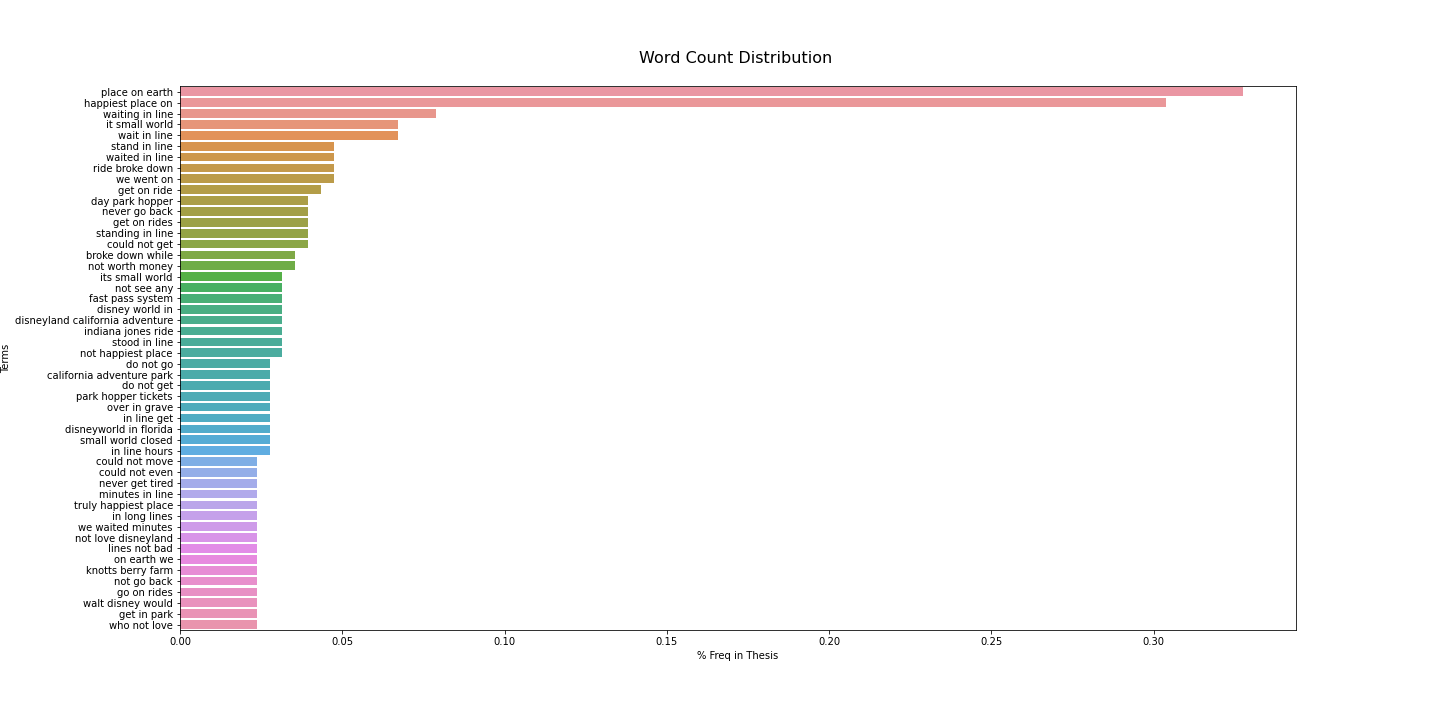

Source data for this figure (header and first rows):
, Terms, % Freq in Thesis
28636, place on earth, 0.3275
14822, happiest place on, 0.3038
39127, waiting in line, 0.07892
17688, it small world, 0.06708
38934, wait in line, 0.06708
33993, stand in line, 0.04735
39080, waited in line, 0.04735
30445, ride broke down, 0.04735
40222, we went on, 0.04735
13375, get on ride, 0.04341
6891, day park hopper, 0.03946
22786, never go back, 0.03946
13376, get on rides, 0.03946
34027, standing in line, 0.03946
5857, could not get, 0.03946
3612, broke down while, 0.03551
24329, not worth money, 0.03551
17743, its small world, 0.03157
24109, not see any, 0.03157
11765, fast pass system, 0.03157
8269, disney world in, 0.03157
8355, disneyland california adventure, 0.03157
17253, indiana jones ride, 0.03157
34334, stood in line, 0.03157
23757, not happiest place, 0.03157
8906, do not go, 0.02762
3975, california adventure park, 0.02762
8905, do not get, 0.02762
27063, park hopper tickets, 0.02762
26310, over in grave, 0.02762
16595, in line get, 0.02762
8835, disneyworld in florida, 0.02762
33162, small world closed, 0.02762
16598, in line hours, 0.02762
5861, could not move, 0.02368
5854, could not even, 0.02368
22782, never get tired, 0.02368
21667, minutes in line, 0.02368
37480, truly happiest place, 0.02368
16682, in long lines, 0.02368
40195, we waited minutes, 0.02368
23874, not love disneyland, 0.02368
19599, lines not bad, 0.02368
25004, on earth we, 0.02368
18237, knotts berry farm, 0.02368
23714, not go back, 0.02368
13938, go on rides, 0.02368
39353, walt disney would, 0.02368
13329, get in park, 0.02368
40857, who not love, 0.02368
